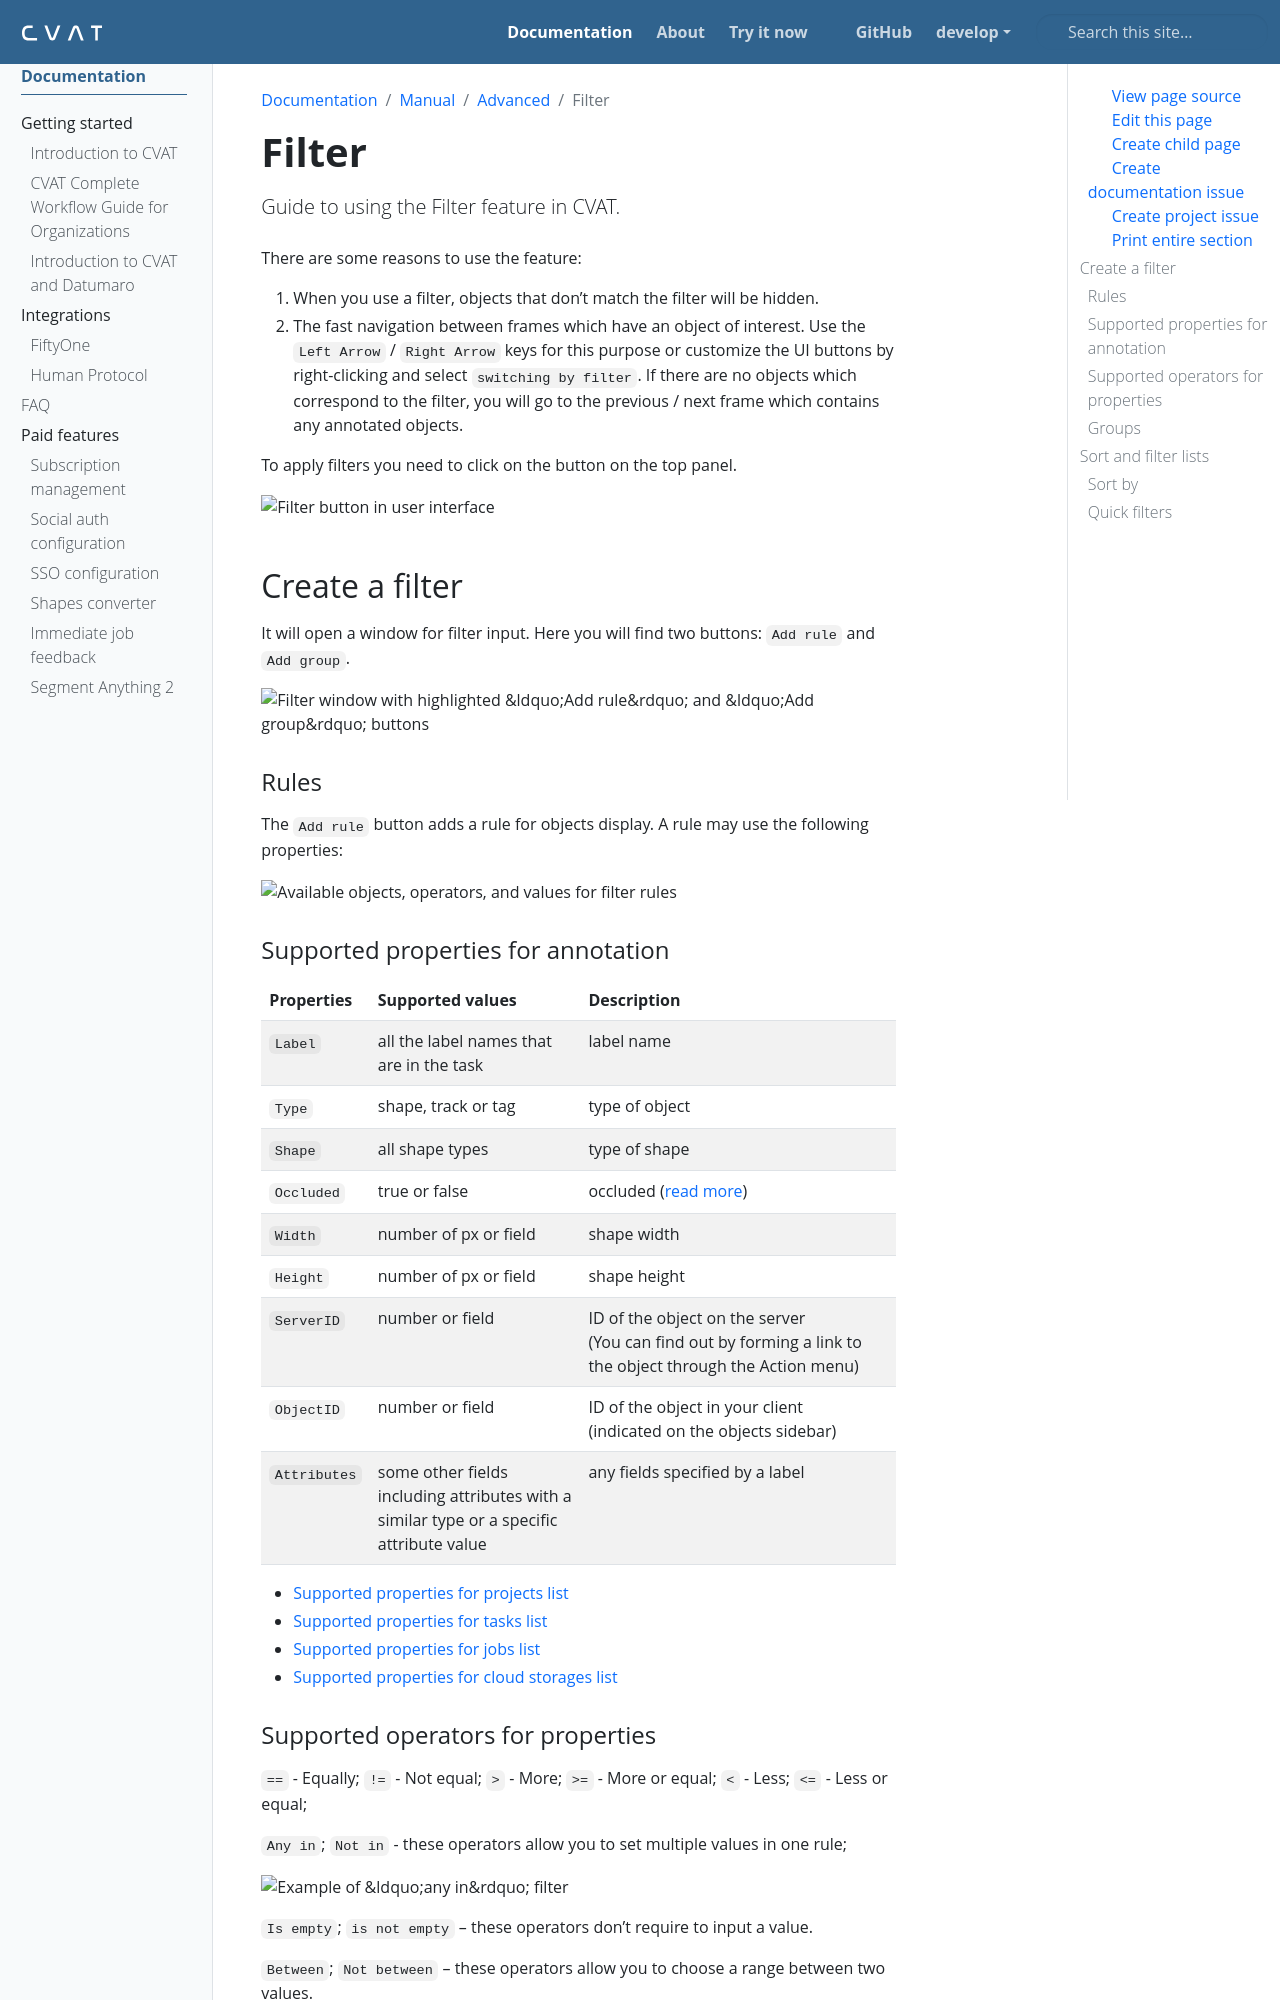

repository: wanlanli/cvat · page: docs/manual/advanced/filter/index.html · generator: sphinx

---
title: 'Filter'
linkTitle: 'Filter'
weight: 24
description: 'Guide to using the Filter feature in CVAT.'
---

There are some reasons to use the feature:

1. When you use a filter, objects that don't match the filter will be hidden.
1. The fast navigation between frames which have an object of interest.
   Use the `Left Arrow` / `Right Arrow` keys for this purpose
   or customize the UI buttons by right-clicking and select `switching by filter`.
   If there are no objects which correspond to the filter,
   you will go to the previous / next frame which contains any annotated objects.

To apply filters you need to click on the button on the top panel.

![Filter button in user interface](/images/image059.jpg)

## Create a filter

It will open a window for filter input. Here you will find two buttons: `Add rule` and `Add group`.

![Filter window with highlighted "Add rule" and "Add group" buttons](/images/image202.jpg)

### Rules

The `Add rule` button adds a rule for objects display. A rule may use the following properties:

![Available objects, operators, and values for filter rules](/images/image204.jpg)

### Supported properties for annotation

| Properties   | Supported values                                       | Description                                 |
| ------------ | ------------------------------------------------------ | ------------------------------------------- |
| `Label`      | all the label names that are in the task               | label name                                  |
| `Type`       | shape, track or tag                                    | type of object                              |
| `Shape`      | all shape types                                        | type of shape                               |
| `Occluded`   | true or false                                          | occluded ({{< ilink "/docs/manual/advanced/shape-mode-advanced" "read more" >}}) |
| `Width`      | number of px or field                                  | shape width                                 |
| `Height`     | number of px or field                                  | shape height                                |
| `ServerID`   | number or field                                        | ID of the object on the server <br>(You can find out by forming a link to the object through the Action menu) |
| `ObjectID`   | number or field                                        | ID of the object in your client <br>(indicated on the objects sidebar) |
| `Attributes` | some other fields including attributes with a <br>similar type or a specific attribute value | any fields specified by a label |

- {{< ilink "/docs/manual/advanced/projects#supported-properties-for-projects-list"
    "Supported properties for projects list" >}}

- {{< ilink "/docs/manual/basics/tasks-page#supported-properties-for-tasks-list"
    "Supported properties for tasks list" >}}

- {{< ilink "/docs/manual/basics/jobs-page#supported-properties-for-jobs-list"
    "Supported properties for jobs list" >}}

- {{< ilink "/docs/manual/basics/cloud-storages#supported-properties-for-cloud-storages-list"
    "Supported properties for cloud storages list" >}}
